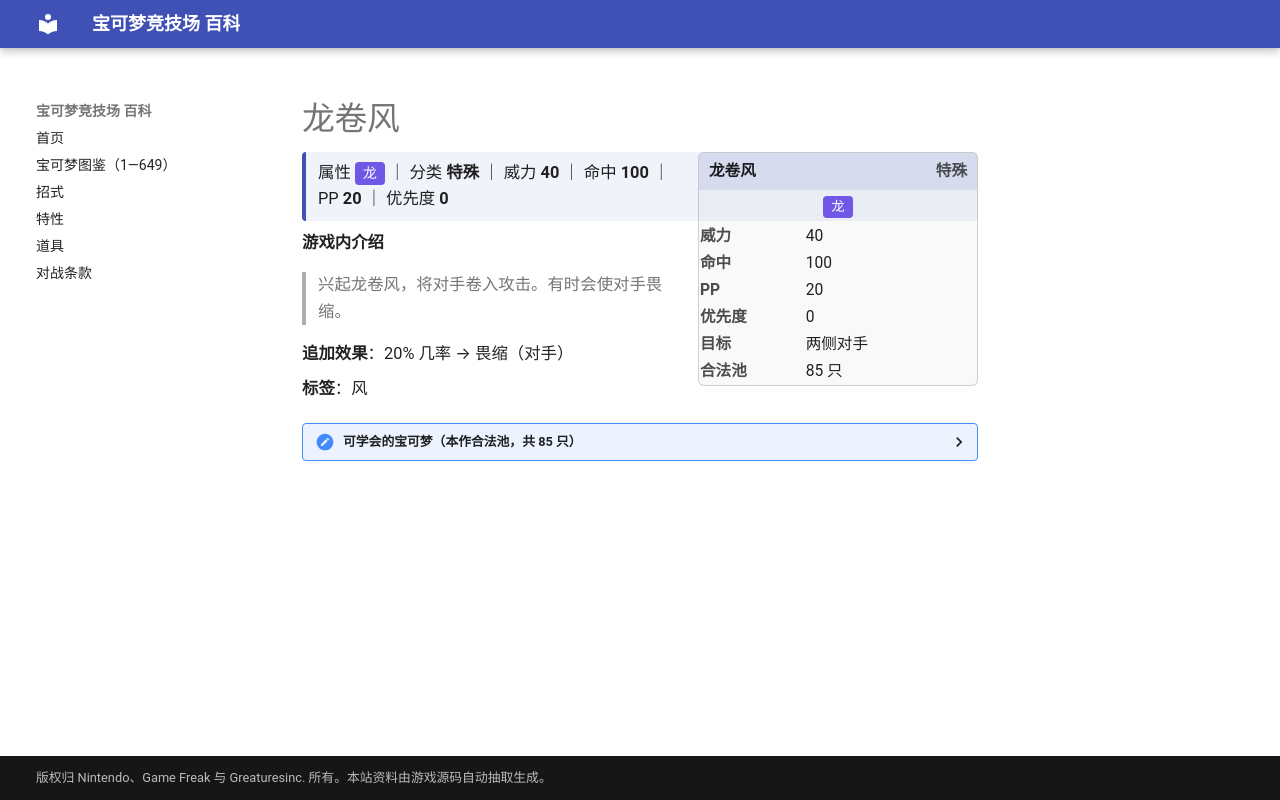

repository: nanmoboys/pkmn-arena-wiki · page: moves/龙卷风/index.html · generator: mkdocs

# 龙卷风

<div class="infobox">
<div class="ib-h"><span>龙卷风</span><span class="ib-no">特殊</span></div>
<div class="ib-ty"><span class="tp" style="background:#7057E6">龙</span></div>
<table class="ib-t"><tr><th>威力</th><td>40</td></tr><tr><th>命中</th><td>100</td></tr><tr><th>PP</th><td>20</td></tr><tr><th>优先度</th><td>0</td></tr><tr><th>目标</th><td>两侧对手</td></tr><tr><th>合法池</th><td>85 只</td></tr></table></div>
<div class="head-stat">属性 <span class="tp" style="background:#7057E6">龙</span> ｜ 分类 <b>特殊</b> ｜ 威力 <b>40</b> ｜ 命中 <b>100</b> ｜ PP <b>20</b> ｜ 优先度 <b>0</b></div>

**游戏内介绍**

> 兴起龙卷风，将对手卷入攻击。有时会使对手畏缩。

**追加效果**：20% 几率 → 畏缩（对手）

**标签**：风

<details class="pool"><summary>可学会的宝可梦（本作合法池，共 85 只）</summary>

<p>喷火龙、巴大蝶、波波、比比鸟、大比鸟、烈雀、大嘴雀、超音蝠、大嘴蝠、摩鲁蛾、大葱鸭、大岩蛇、墨海马、海刺龙、海星星、宝石海星、暴鲤龙、化石翼龙、急冻鸟、闪电鸟、火焰鸟、迷你龙、哈克龙、快龙、梦幻、咕咕、猫头夜鹰、叉字蝠、波克基古、天然雀、天然鸟、黑暗鸦、大钢蛇、巨翅飞鱼、盔甲鸟、刺龙王、战舞郎、洛奇亚、凤王、狩猎凤蝶、毒粉蛾、狡猾天狗、傲骨燕、大王燕、长翅鸥、大嘴鸥、雨翅蛾、超音波幼虫、沙漠蜻蜓、青绵鸟、七夕青鸟、丑丑鱼、美纳斯、热带龙、宝贝龙、甲壳龙、暴飞龙、拉帝亚斯、拉帝欧斯、烈空坐、姆克儿、姆克鸟、姆克鹰、绅士蛾、乌鸦头头、聒噪鸟、圆陆鲨、尖牙陆鲨、烈咬陆鲨、荧光鱼、霓虹鱼、小球飞鱼、波克基斯、帝牙卢卡、帕路奇亚、骑拉帝纳、阿尔宙斯、藤藤蛇、青藤蛇、君主蛇、毛头小鹰、勇士雄鹰、龙卷云、雷电云、土地云</p>

</details>
